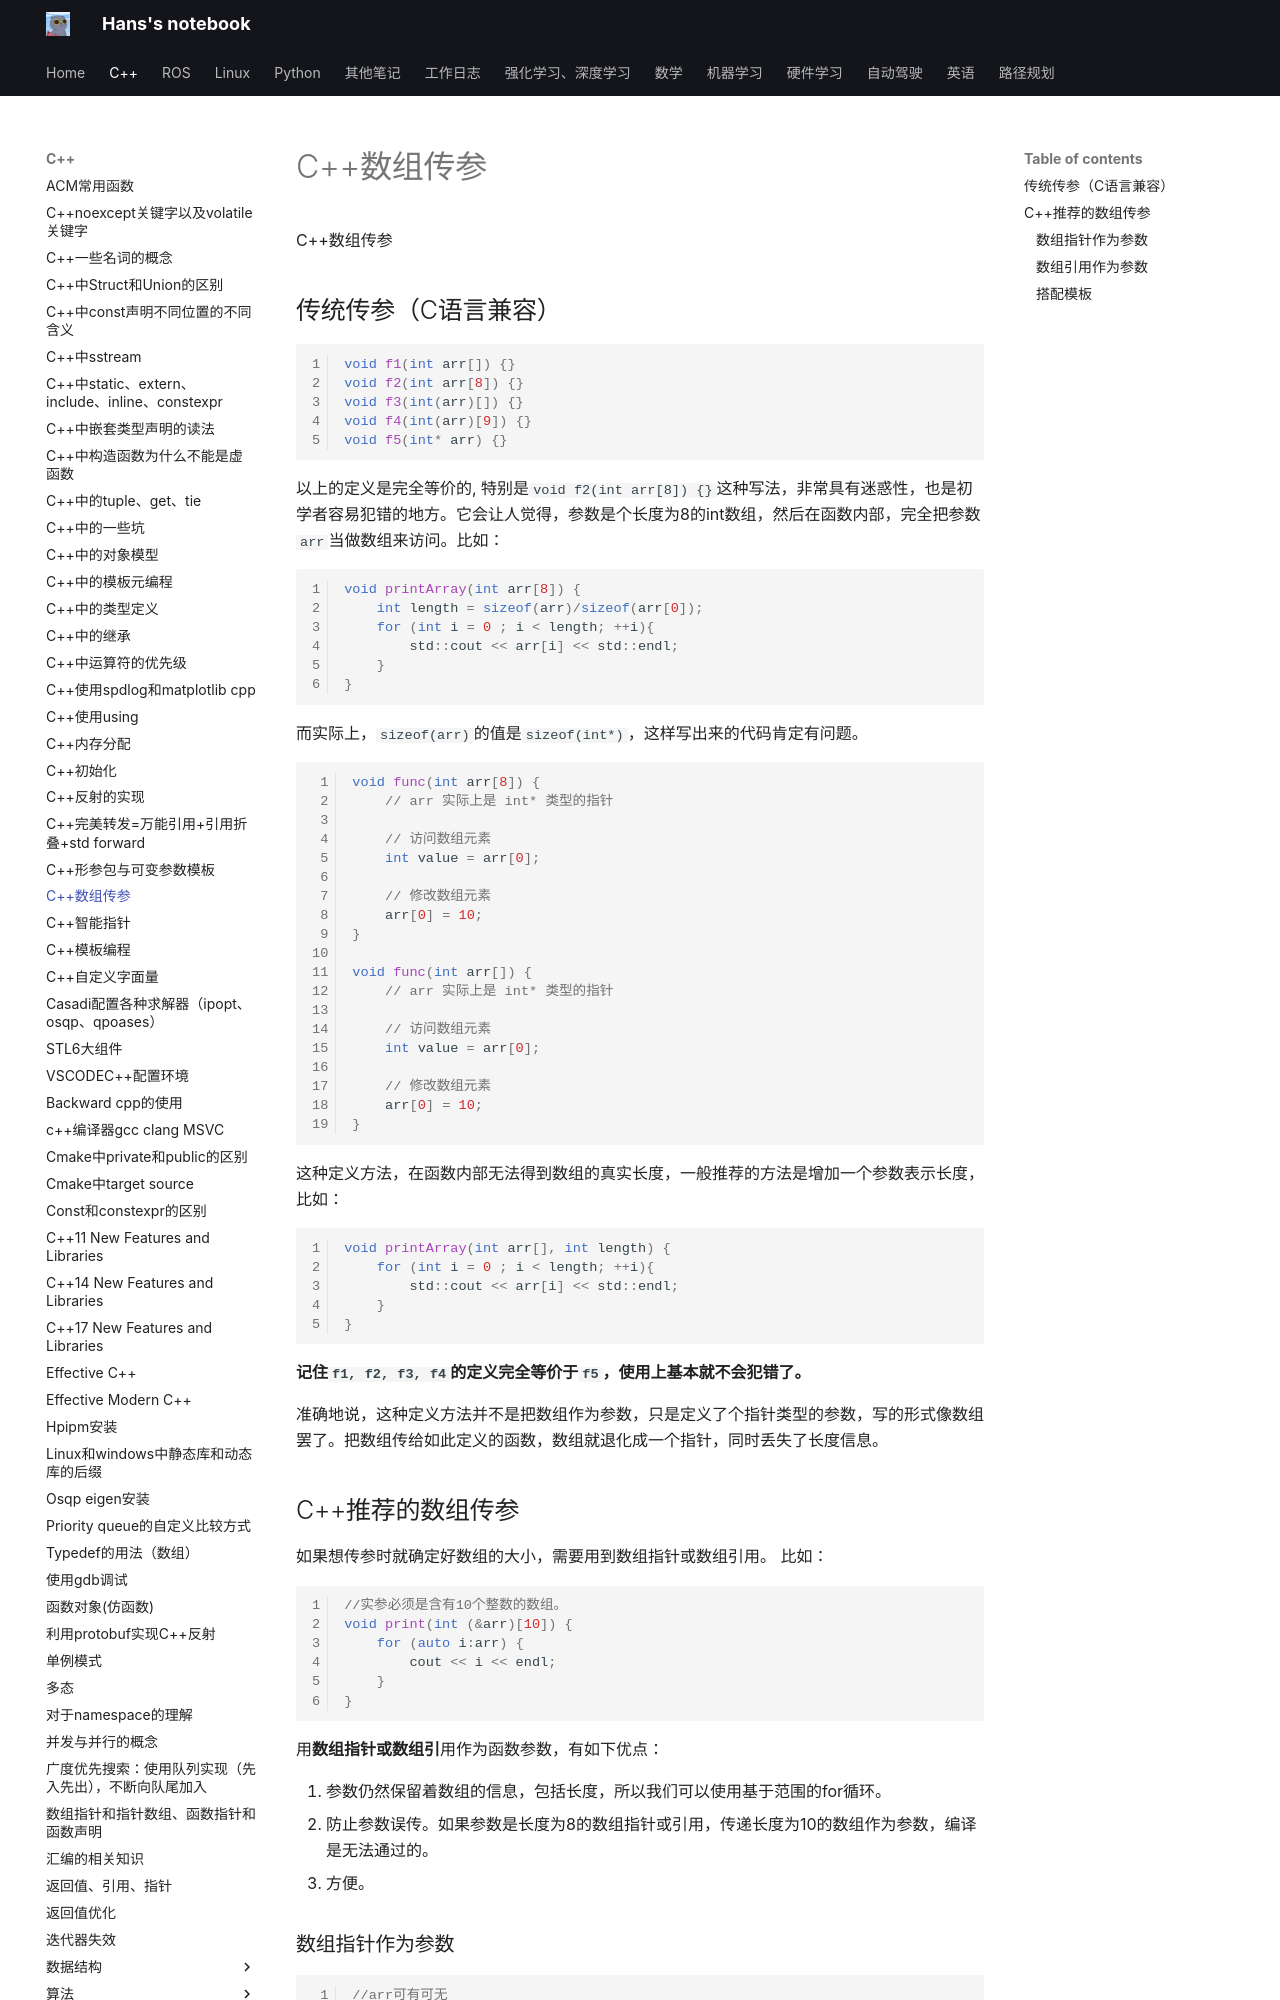

repository: hs867785578/my_note · page: C++/C++数组传参/index.html · generator: mkdocs

C++数组传参
## 传统传参（C语言兼容）

```cpp
void f1(int arr[]) {}
void f2(int arr[8]) {}
void f3(int(arr)[]) {}
void f4(int(arr)[9]) {}
void f5(int* arr) {}
```

以上的定义是完全等价的, 特别是`void f2(int arr[8]) {}`这种写法，非常具有迷惑性，也是初学者容易犯错的地方。它会让人觉得，参数是个长度为8的int数组，然后在函数内部，完全把参数`arr`当做数组来访问。比如：

```cpp
void printArray(int arr[8]) {
    int length = sizeof(arr)/sizeof(arr[0]);
    for (int i = 0 ; i < length; ++i){
        std::cout << arr[i] << std::endl;
    }
}
```

而实际上，`sizeof(arr)`的值是`sizeof(int*)`，这样写出来的代码肯定有问题。

```c++
void func(int arr[8]) {
    // arr 实际上是 int* 类型的指针

    // 访问数组元素
    int value = arr[0];

    // 修改数组元素
    arr[0] = 10;
}

void func(int arr[]) {
    // arr 实际上是 int* 类型的指针

    // 访问数组元素
    int value = arr[0];

    // 修改数组元素
    arr[0] = 10;
}

```

这种定义方法，在函数内部无法得到数组的真实长度，一般推荐的方法是增加一个参数表示长度，比如：

```cpp
void printArray(int arr[], int length) {
    for (int i = 0 ; i < length; ++i){
        std::cout << arr[i] << std::endl;
    }
}
```

**记住`f1, f2, f3, f4`的定义完全等价于`f5`，使用上基本就不会犯错了。**

准确地说，这种定义方法并不是把数组作为参数，只是定义了个指针类型的参数，写的形式像数组罢了。把数组传给如此定义的函数，数组就退化成一个指针，同时丢失了长度信息。

## C++推荐的数组传参

如果想传参时就确定好数组的大小，需要用到数组指针或数组引用。
比如：
```cpp
//实参必须是含有10个整数的数组。
void print(int (&arr)[10]) {
	for (auto i:arr) {
		cout << i << endl;
	}
}
```

用**数组指针或数组引**用作为函数参数，有如下优点：

1. 参数仍然保留着数组的信息，包括长度，所以我们可以使用基于范围的for循环。
2. 防止参数误传。如果参数是长度为8的数组指针或引用，传递长度为10的数组作为参数，编译是无法通过的。
3. 方便。
